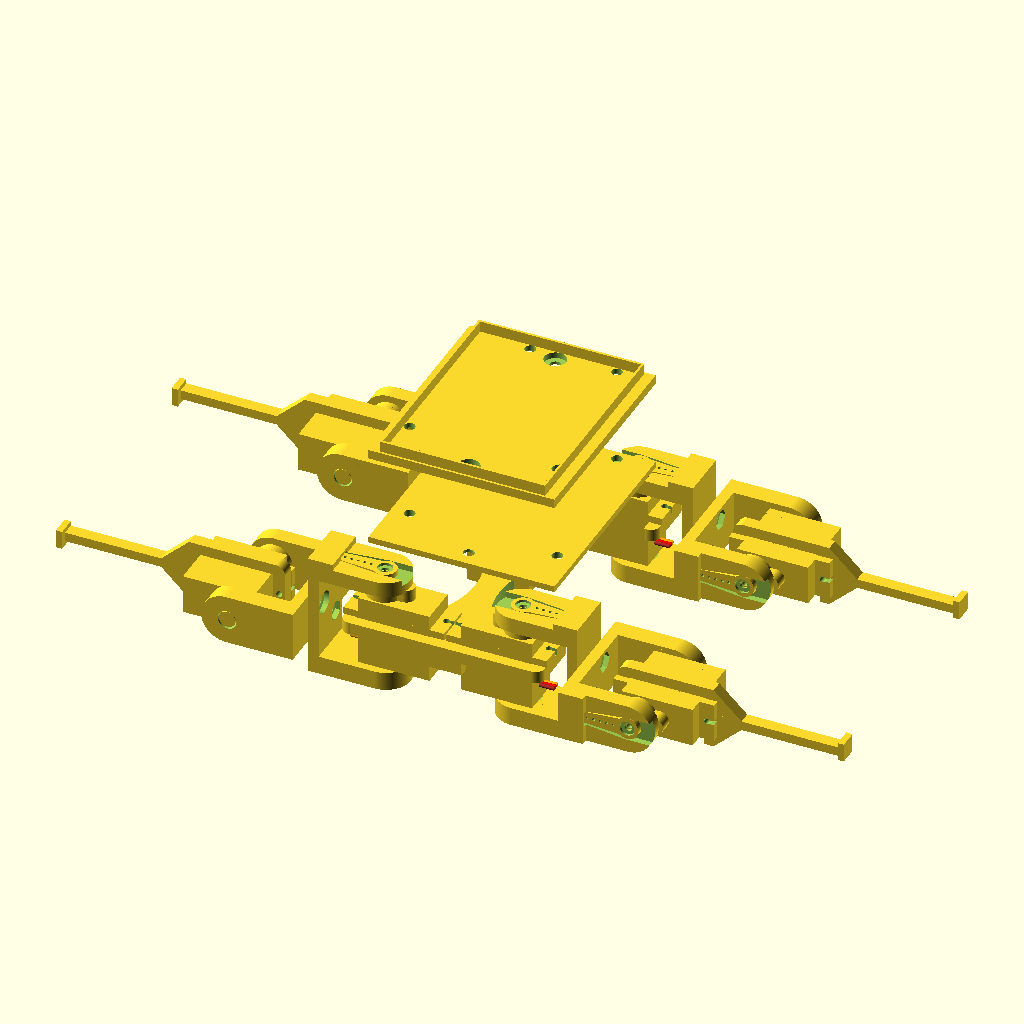
Cell 1: the model at its default parameters.
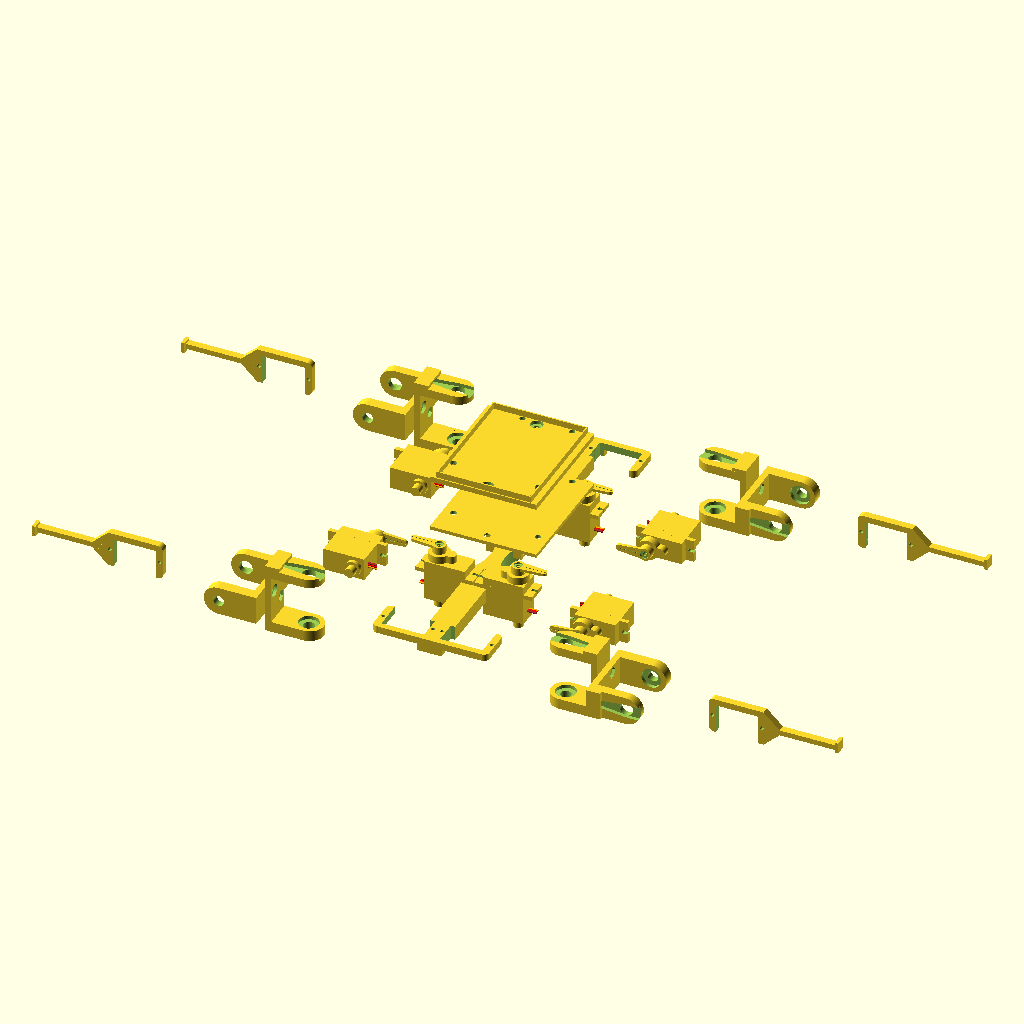
Cell 2: the same model with bb_length = 200.
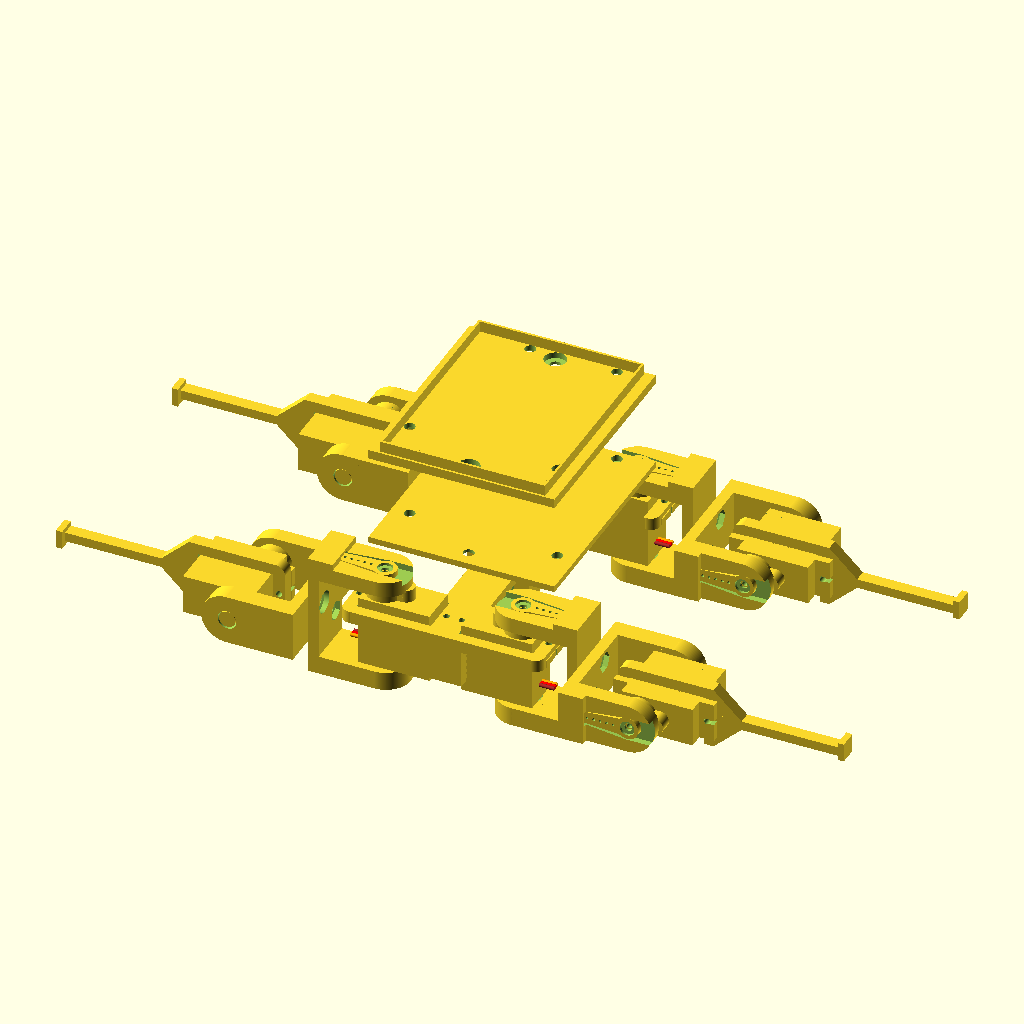
Cell 3: the same model with bb_height = 16.
The same orthographic view direction (rotation 55°, 0°, 25°; colour scheme Cornfield) for every cell, with the view re-fitted per cell, so scale and position can differ between cells.
The OpenSCAD source (src/educational-robot-quadruped.scad):
/* {{{ %%SECTION_HEADER%%
 * * * *
 * This header information is automatically generated by KodeUtils.
 *
 * File 'educational-robot-quadruped.scad' edited by kwendenarmo,
 * last modified: 2015-06-06.
 * This file is part of 'Educational robot quadruped' package, please see the
 * readme files for more information about this file and this package.
 *
 * Copyright (C) 2015 by kwendenarmo <kwendenarmo@akornsys-rdi.net>
 * Released under the GNU GPLv3
 * Original design 'Mini Quadruped - optimized for 9G servos' by TheCase
 * is licensed under the Creative Commons - Attribution license.
 * <http://www.thingiverse.com/thing:38159>
 *
 *    This program is free software: you can redistribute it and/or modify
 *    it under the terms of the GNU General Public License as published by
 *    the Free Software Foundation, either version 3 of the License, or
 *    (at your option) any later version.
 *
 *    This program is distributed in the hope that it will be useful,
 *    but WITHOUT ANY WARRANTY; without even the implied warranty of
 *    MERCHANTABILITY or FITNESS FOR A PARTICULAR PURPOSE.  See the
 *    GNU General Public License for more details.
 *
 *    You should have received a copy of the GNU General Public License
 *    along with this program.  If not, see <http://www.gnu.org/licenses/>.
 *
 * * * *
 * %%EOS_HEADER%% }}}
 */

$fn=360;

bb_length=100;
bb_width=14;
bb_height=8;

/* uncomment for generic 9g
servo_length = 23;
servo_width = 12.5;
servo_tall = 26;        //top to bottom of servo casing (w/o drive gear)
servo_clear = 5.5;      //servo clearance from inside shoulder wall
horn_radius1 = 3.5;
horn_radius2 = 2;
horn_rdist = 13;
*/

// tower pro 9g
servo_length = 24;
servo_width = 13;
servo_tall = 27;
servo_clear = 7;
horn_radius1 = 3.8;
horn_radius2 = 2.1;
horn_rdist = 14.6;
servo_hole_r = 1;

show_full_assembly = 1;
showservos = 1;
h_pos = (bb_length-20)/2;

/* individual parts (for export) - uncomment one line at a time */
if (show_full_assembly == 0) {
    //porta_arduino();
    //tray();
    //chassis();
    //backbone(bb_length,bb_width,bb_height,servo_length,servo_width);  //use chassis instead!
    //hip(servo_length,servo_width);  //use chassis instead!
    //leg(servo_length,servo_width);
    //servo_button();
    //shoulder(servo_tall,servo_clear,horn_radius1,horn_radius2,horn_rdist);
}

if (show_full_assembly == 1) {
    //full assembly example

    /*
    distribution
    3   4
    2   1
    */

    translate([0,0,-7]) tray();
    translate([0,0,53]) rotate([0,0,90]) porta_arduino();
    chassis();

    translate([22.25,-40,15.15]) rotate([0,0,0]) servo9g(0);
    translate([-22.25,-40,15.15]) rotate([0,0,180]) servo9g(0);
    translate([-22.25,40,15.15]) rotate([0,0,180]) servo9g(0);
    translate([22.25,40,15.15]) rotate([0,0,0]) servo9g(0);

    translate([h_pos+3.5,-h_pos,0]) rotate([0,-270,180]) shoulder(servo_tall,servo_clear,horn_radius1,horn_radius2,horn_rdist);
    translate([-h_pos-3.5,-h_pos,0]) rotate([0,90,0]) shoulder(servo_tall,servo_clear,horn_radius1,horn_radius2,horn_rdist);
    translate([-h_pos-3.5,h_pos,0]) rotate([0,90,0]) shoulder(servo_tall,servo_clear,horn_radius1,horn_radius2,horn_rdist);
    translate([h_pos+3.5,h_pos,0]) rotate([0,-270,180]) shoulder(servo_tall,servo_clear,horn_radius1,horn_radius2,horn_rdist);

    translate([22.25,-40,-11.75]) rotate([180,0,0]) servo_button();
    translate([-22.25,-40,-11.75]) rotate([180,0,0]) servo_button();
    translate([-22.25,40,-11.75]) rotate([180,0,0]) servo_button();
    translate([22.25,40,-11.75]) rotate([180,0,0]) servo_button();

    translate([h_pos+3.5,-h_pos,0]) rotate([90,0,90]) shoulder(servo_tall,servo_clear,horn_radius1,horn_radius2,horn_rdist);
    translate([-h_pos-3.5,-h_pos,0]) rotate([90,0,-90]) shoulder(servo_tall,servo_clear,horn_radius1,horn_radius2,horn_rdist);
    translate([-h_pos-3.5,h_pos,0]) rotate([90,0,-90]) shoulder(servo_tall,servo_clear,horn_radius1,horn_radius2,horn_rdist);
    translate([h_pos+3.5,h_pos,0]) rotate([90,0,90]) shoulder(servo_tall,servo_clear,horn_radius1,horn_radius2,horn_rdist);

    translate([64.75,-55,0]) rotate([-90,0,180]) servo9g(0);
    translate([-64.75,-25,0]) rotate([90,180,180]) servo9g(0);
    translate([-64.75,55,0]) rotate([90,180,180]) servo9g(0);
    translate([64.75,25,0]) rotate([-90,0,180]) servo9g(0);

    translate([64.75,-28,0]) rotate([270,0,0]) servo_button();
    translate([-64.75,-52,0]) rotate([90,0,0]) servo_button();
    translate([-64.75,28,0]) rotate([90,0,0]) servo_button();
    translate([64.75,52,0]) rotate([270,0,0]) servo_button();

    translate([h_pos*2+7.5,-h_pos-3.85,0]) rotate([270,0,0]) leg(servo_length,servo_width);
    translate([-h_pos*2-7.5,-h_pos+3.85,0]) rotate([90,180,0]) leg(servo_length,servo_width);
    translate([-h_pos*2-7.5,h_pos+3.85,0]) rotate([90,180,0]) leg(servo_length,servo_width);
    translate([h_pos*2+7.5,h_pos-3.85,0]) rotate([270,0,0]) leg(servo_length,servo_width);

}

module tray() {
    difference() {
        union() {
            translate([-30,-35,30]) cube([60,70,2]);
            cylinder(r=4, h=30);
            intersection() {
                union() {
                    for (i = [[34,17,6],[34,-17,6],[-34,17,6],[-34,-17,6]]) {
                        translate(i) cylinder(r=29.5,h=24);
                    }
                    translate([7.5,-4.5,6]) cube([3,9,24]);
                    translate([-10.5,-4.5,6]) cube([3,9,24]);
                    translate([-10,8,11]) cube([20,2,19]);
                    translate([-10,-10,11]) cube([20,2,19]);
                }
                translate([-10,-10,7]) cube([20,20,24]);
            }
        }
        union() {
            translate([0,0,-1]) difference() {
                union() {
                    cylinder(r=5, h=12);
                }
                union() {
                    translate([0,0,3]) cylinder(r=2.5, h=10);
                    translate([0,0,0.5]) cylinder(r1=2, r2=3.5, h=3);
                }
            }
            translate([-5,2.5,-1]) cube([10,4,4]);
            translate([-5,-6.5,-1]) cube([10,4,4]);
            translate([-1,-5,-1]) cube([2,10,7]);
            translate([0,-30,29]) cylinder(r=1.75, h=4);
            translate([0,-30,29.25]) cylinder(r=3.33, h=1.75, $fn=6);
            translate([0,30,29]) cylinder(r=1.75, h=4);
            translate([0,30,29.25]) cylinder(r=3.33, h=1.75, $fn=6);
            translate([24.13,-20.32,29]) cylinder(r=1.75, h=4);
            translate([-24.13,-19.05,29]) cylinder(r=1.75, h=4);
            translate([19.05,31.75,29]) cylinder(r=1.75, h=4);
            translate([-8.89,31.75,29]) cylinder(r=1.75, h=4);
        }
    }
}

module porta_arduino() {
    base_lenght = 70;
    base_width = 60;
    base_height = 3;
    ardu_lenght_mil = 2700;
    ardu_width_mil = 2100;
    ardu_height_mil = 40;
    ardu_hole1_x_mil = 550;
    ardu_hole1_y_mil = 100;
    ardu_hole2_x_mil = 600;
    ardu_hole2_y_mil = 2000;
    ardu_hole3_x_mil = 2600;
    ardu_hole3_y_mil = 300;
    ardu_hole4_x_mil = 2600;
    ardu_hole4_y_mil = 1400;
    outline = true;
    outline_width_mil = 30;
    outline_height_mil = 140;

    translate([-mil_to_mm(ardu_lenght_mil)/2,-mil_to_mm(ardu_width_mil)/2,0]) difference() {
        union() {
            cube([mil_to_mm(ardu_lenght_mil),mil_to_mm(ardu_width_mil),mil_to_mm(ardu_height_mil)]); //arduino
            translate([-(base_lenght-mil_to_mm(ardu_lenght_mil))/2,-(base_width-mil_to_mm(ardu_width_mil))/2,0]) cube([base_lenght,base_width,base_height]); //cuerpo
            if (outline == true) { //contorno
                translate([0,0,base_height]) linear_extrude(height = mil_to_mm(outline_height_mil), convexity = 10, twist = 0)
                polygon(points=[ [mil_to_mm(0),mil_to_mm(0)],
                [mil_to_mm(0),mil_to_mm(0+ardu_width_mil)],
                [mil_to_mm(0+ardu_lenght_mil),mil_to_mm(0+ardu_width_mil)],
                [mil_to_mm(0+ardu_lenght_mil),mil_to_mm(0)],
                [mil_to_mm(0+outline_width_mil),mil_to_mm(0+outline_width_mil)],
                [mil_to_mm(0+outline_width_mil),mil_to_mm(0+ardu_width_mil-outline_width_mil)],
                [mil_to_mm(0+ardu_lenght_mil-outline_width_mil),mil_to_mm(0+ardu_width_mil-outline_width_mil)],
                [mil_to_mm(0+ardu_lenght_mil-outline_width_mil),mil_to_mm(0+outline_width_mil)]
                ], paths=[ [3,2,1,0],[4,5,6,7] ]);
            }
        }
        union() {
            for (i= [ [mil_to_mm(ardu_hole1_x_mil),mil_to_mm(ardu_hole1_y_mil),-1], 
            [mil_to_mm(ardu_hole2_x_mil),mil_to_mm(ardu_hole2_y_mil),-1], 
            [mil_to_mm(ardu_hole3_x_mil),mil_to_mm(ardu_hole3_y_mil),-1], 
            [mil_to_mm(ardu_hole4_x_mil),mil_to_mm(ardu_hole4_y_mil),-1] ]) {
                translate(i) cylinder(r=1.75, h=base_height+2);
                translate(i) translate([0,0,0.75]) rotate([0,0,90]) cylinder(r=3.33, h=1.75, $fn=6);
            }
            //tornillos montaje
            translate([(5-((base_lenght-mil_to_mm(ardu_lenght_mil))/2)),(base_width/2-(base_width-mil_to_mm(ardu_width_mil))/2),-1]) cylinder(r=1.75, h=base_height+2);
            translate([(5-((base_lenght-mil_to_mm(ardu_lenght_mil))/2)),(base_width/2-(base_width-mil_to_mm(ardu_width_mil))/2),1]) cylinder(r=3.5, h=base_height+2);
            translate([((5-((base_lenght-mil_to_mm(ardu_lenght_mil))/2))+(base_lenght-10)),(base_width/2-(base_width-mil_to_mm(ardu_width_mil))/2),-1]) cylinder(r=1.75, h=base_height+2);
            translate([((5-((base_lenght-mil_to_mm(ardu_lenght_mil))/2))+(base_lenght-10)),(base_width/2-(base_width-mil_to_mm(ardu_width_mil))/2),1]) cylinder(r=3.5, h=base_height+2);
        }
    }
}

function mil_to_mm(mil) = mil * 0.0254;

module chassis() {
    backbone(bb_length,bb_width,bb_height,servo_length,servo_width);
    translate([0,h_pos,(bb_height/2-4)]) rotate([0,0,180]) hip(servo_length,servo_width);
    translate([0,-h_pos,(bb_height/2-4)]) hip(servo_length,servo_width);
}

module backbone(bl,bw,bh,sl,sw) {
    h_pos = ((bl-20) / 2);
    difference() {
        // main
        translate([-(bw/2),-(bl/2),-(bh/2)])  cube([bw,bl,bh]);
        //servo body cutouts
        for (i = [[-16.5,h_pos,0],[16.5,h_pos,0],[-16.5,-h_pos,0],[16.5,-h_pos,0]]) {
            translate(i) cube([sl,sw,bh+1], center=true);
        }
        //servo mount holes
        for (i = [[2.5,h_pos,-10],[-2.5,h_pos,-10],[-2.5,-h_pos,-10],[2.5,-h_pos,-10]]) {
            translate(i) cylinder(r=servo_hole_r,h=20);
        }
        //round side indents
        for (i = [[34,17,-5],[34,-17,-5],[-34,17,-5],[-34,-17,-5]]) {
            translate(i) cylinder(r=30,h=10);
        }
        //center hole
        translate([0,0,-4-1]) cylinder(r=3,h=10);
    }
}

module hip(l,w) {
    difference() {
        union() {
            //main
            translate([-29,-10,0]) cube([58.5,20,4]);
            //outside edges
            for (i = [[-32.5,-7,0],[26.5,-7,0]] ) {
               translate(i) cube([6,14,4]);
            }
            //rounded corners
            for (i = [[-29.5,7,0],[-29.5,-7,0],[29.5,7,0],[29.5,-7,0]] ) {
                translate(i) cylinder(r=3,h=4);
            }
        }
        //servo mount holes
        for (i = [[-2.5,0,-2],[-30.5,0,-2],[2.5,0,-2],[30.5,0,-2]] ) {
            translate(i) cylinder(r=servo_hole_r,h=20);
        }
        //servo body cutouts
        for (i = [[-16.5,0,2],[16.5,0,2]] ) {
            translate(i) cube([l,w,22], center=true);
            translate([-12,0,-4]) translate(i) cube([l,w,22]);
        }
    }
}

module leg(sl,sw) {
    difference() {
        //solid parts
        union() {
            hull(){
                //main inner square
                translate([-30,-10,0]) cube([28,20,4]);
                //lower taper
                translate([5,-1.5,0]) cube([2,3,4]);
            }
            //leg
            translate([0,-1.5,0]) cube([40,3,4]);
            //feet
            translate([38,-3,0]) cube([2,6,6]);
            //top bar
            translate([-33,-7,0]) cube([6,14,4]);
            //rounded corners
            for (i = [ [-30,7,0],[-30,-7,0] ]) {
                translate(i) cylinder(r=3,h=4);
            }
        }
        //servo mounts
        for (i = [ [-3,0,-2],[-31,0,-2] ]) {
            translate(i) cylinder(r=servo_hole_r,h=20);
        }
        //hole for servo body
        translate([-17,0,2])  cube([sl,sw,22], center=true);
        translate([-29,0,2-4])  cube([sl,sw,22]);
    }
}

module servo_button() {
    cylinder(r=4.3,h=2);
    cylinder(r=2.65,h=6.192);
}

module shoulder(st,sc,hr1,hr2,hrd) {
    // st = servo tall gap
    // cc = servo clearance from inside wall
    // hr1 = horn radius1
    // hr2 = horn radius2
    // hrd = distance between horn radii

    //bottom plate constants
    plate_thick = 3.5;
    offset_x = 4; offset_y = 4;
    m3_screw_dia = 3+0.5;
    m3_screw_head_dia = 7;
    m3_screw_head_height = 1.75;
    m3_nut_wrench_size = 6.6;
    m3_nut_height = 1.75;

    //calc'd starts-
    ch_st = (st/2)-1;
    hr_st = -((st/2)+6);
    hh = sc+14.15;

    //channel bracket
    difference() {
        union() {
            //vert wall
            translate([ch_st,-8,0]) cube([6,16,hh+.35]);
            //round top
            *translate([ch_st,-8,hh]) cube([6,16,8]);
            translate([ch_st,0,hh+.35]) rotate([0,90,0]) cylinder(r=8, h=6);
        }
        // button hole bottom
        translate([ch_st,0,hh]) rotate([0,90,0]) cylinder(r=3,h=6+1);
        // button hole top
        translate([ch_st-1,0,hh-.1]) rotate([0,90,0]) cylinder(r=5.6,h=3);
        //bottom channel
        *translate([ch_st+5,-5,-1]) cube([2,10,30]);
    }

    //horn bracket
    difference() {
        union() {
            //vert wall
            translate([hr_st,-8,0]) cube([5,16,hh+.35]);
            //round top
            *translate([hr_st,-8,hh]) cube([5,16,8]);
            translate([hr_st,0,hh+.35]) rotate([0,90,0]) cylinder(r=8, h=5);
            //horn block
            translate([hr_st-2,-8,0]) cube([2,16,8]);
        }
        //servo horn hole
        translate([hr_st,0,hh]) rotate([0,90,0]) cylinder(r=hr1,h=6);
        //servo horn channel
        hull() {
            //top channel
            translate([hr_st-1,-hr1,hh]) cube([3,hr1*2,9]);
            //large round
            translate([hr_st-1,0,hh]) rotate([0,90,0]) cylinder(r=hr1,h=3);
            //small round
            translate([hr_st-1,0,hh-hrd]) rotate([0,90,0]) cylinder(r=hr2,h=3);
        }
    }

    difference() {
        //main plate
        translate([-19,-8,0]) cube([37,16,plate_thick]);
        //screw holes
        for (i = [ [offset_x-.5,offset_y,-1], [-offset_x-.5,-offset_y,-1]]) { //[offset_x-.5,-offset_y,-1], [-offset_x-.5,offset_y,-1],
            translate(i) cylinder(r=m3_screw_dia/2, h=plate_thick+2);
        }
        //screw head holes
        for (i = [[-offset_x-.5,-offset_y,plate_thick-m3_screw_head_height+.1]]) { //[offset_x-.5,-offset_y,plate_thick-m3_screw_head_height+.1],
            translate(i) cylinder(r=m3_screw_head_dia/2, h=m3_screw_head_height);
        }
        //nut traps
        for (i = [[offset_x-.5,offset_y,plate_thick-m3_nut_height+.1],]) { //[-offset_x-.5,offset_y,plate_thick-m3_nut_height+.1]
            translate(i) cylinder(r=m3_nut_wrench_size/2, h=m3_nut_height, $fn=6);
        }
    }
}

module servo_horn() {
    difference() {
        union() {
            translate([0,0,2.7]) hull() {
                cylinder(r=3, h=1.6);
                translate([14.15,0,0]) cylinder(r=1.9, h=1.6);
            }
            cylinder(r=3.65, h=4.3);
        }
        union() {
            translate([0,0,-1]) cylinder(r=2.2, h=3.7);
            translate([0,0,3.45]) cylinder(r=2.4, h=2);
            translate([0,0,-1]) cylinder(r=1.25, h=7);
            translate([4.5,0,1]) cylinder(r=0.45, h=4);
            translate([6.6,0,1]) cylinder(r=0.45, h=4);
            translate([8.7,0,1]) cylinder(r=0.45, h=4);
            translate([10.8,0,1]) cylinder(r=0.45, h=4);
            translate([12.9,0,1]) cylinder(r=0.45, h=4);
            translate([15,0,1]) cylinder(r=0.45, h=4);
        }
    }
}

module servo9g(angle) {
    //TowerPro SG90 9g servo
    if (showservos == 1) {
        rotate([0,0,angle]) servo_horn();
        translate([-17.2,-6.325,-27]) union() {
            //cuerpo motor
            translate([0,0,0]) cube([23,12.65,22.8]);
            translate([-4.75,0,15.85]) difference() {
                cube([32.5,12.65,2.3]);
                union() {
                    translate([2.2,6.325,-1]) cylinder(r=1, h=4);
                    translate([-1,5.675,-1]) cube([3,1.3,4]);
                    translate([30.3,6.325,-1]) cylinder(r=1, h=4);
                    translate([30.3,5.675,-1]) cube([3,1.3,4]);
                }
            }
            translate([17.2,6.325,22.8]) cylinder(r=5.8, h=4.2);
            translate([10.35,6.325,22.8]) cylinder(r=2.75, h=4.2);
            translate([10.35,3.575,22.8]) cube([3,5.5,4.2]);
            //eje motor
            translate([17.2,6.325,27]) difference() {
                cylinder(r=2.325, h=2.7);
                translate([0,0,-1] )cylinder(r=0.9, h=5);
            }
            //cables
            translate([23,6.325,5.1]) union() {
                rotate([0,90,0]) color("red") cylinder(r=0.6, h=4.75);
                translate([0,-1.1,0]) rotate([0,90,0]) color("brown") cylinder(r=0.6, h=4.75);
                translate([0,1.1,0]) rotate([0,90,0]) color("orange") cylinder(r=0.6, h=4.75);
            }
        }
    }
}
Customizer parameters (derived from the source; name, type, default, range or options):
bb_length: number, default 100
bb_width: number, default 14
bb_height: number, default 8
servo_length: number, default 24
servo_width: number, default 13
servo_tall: number, default 27
servo_clear: number, default 7
horn_radius1: number, default 3.8
horn_radius2: number, default 2.1
horn_rdist: number, default 14.6
servo_hole_r: number, default 1
show_full_assembly: number, default 1
showservos: number, default 1
